Photos from the image-classification dataset "spiral" in the GitHub repository Parkinsons-Diagnosis-uOttaHack2020/UOttaHack-Parkinsons-Diagnosis. Its 2 classes are: healthy, parkinson.

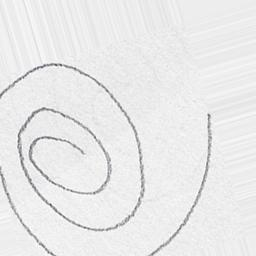
Label: healthy

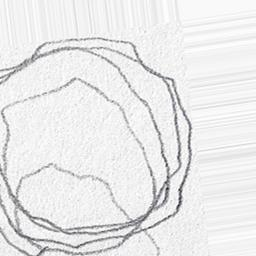
Label: parkinson

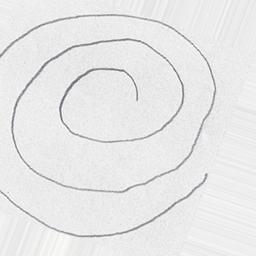
Label: healthy

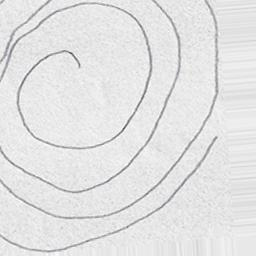
Label: parkinson

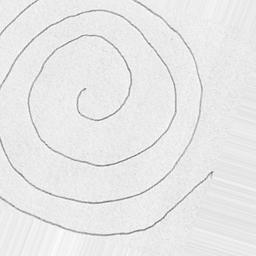
Label: parkinson

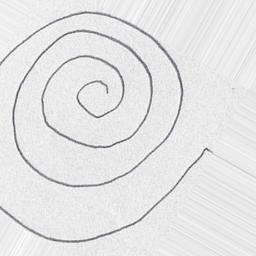
Label: healthy
